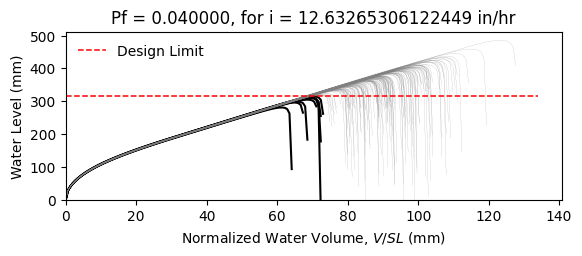

Source data for this figure (header and first rows):
W12X19, L = 360.0 in, slope = 0.020833333333333332 in/in, dead load = 6.944444444444444e-05 kip/in…
zwlim AISC Appendix 2, zwlim DAMP, zwlim Proposed for ASCE 7, zwlim Neglect Ponding, dhnom Denver, dhnom New York, dhnom New Orleans, dh Denver, dh New York, dh New Orleans, dmax
11.37, 10.83, 9.945, 12.05, 1.186, 1.186, 1.186, 2.744, 2.744, 2.744, 15.6, Safe, 
11.37, 10.83, 9.945, 12.05, 1.186, 1.186, 1.186, 2.744, 2.744, 2.744, 13.77, Safe, 
11.37, 10.83, 9.945, 12.05, 1.186, 1.186, 1.186, 2.744, 2.744, 2.744, 13.36, Safe, 
11.37, 10.83, 9.945, 12.05, 1.186, 1.186, 1.186, 2.744, 2.744, 2.744, 15.61, Safe, 
11.37, 10.83, 9.945, 12.05, 1.186, 1.186, 1.186, 2.744, 2.744, 2.744, 12.97, Safe, 
11.37, 10.83, 9.945, 12.05, 1.186, 1.186, 1.186, 2.744, 2.744, 2.744, 19.11, Safe, 
11.37, 10.83, 9.945, 12.05, 1.186, 1.186, 1.186, 2.744, 2.744, 2.744, 14.52, Safe, 
11.37, 10.83, 9.945, 12.05, 1.186, 1.186, 1.186, 2.744, 2.744, 2.744, 13.21, Safe, 
11.37, 10.83, 9.945, 12.05, 1.186, 1.186, 1.186, 2.744, 2.744, 2.744, 15.19, Safe, 
11.37, 10.83, 9.945, 12.05, 1.186, 1.186, 1.186, 2.744, 2.744, 2.744, 14.27, Safe, 
11.37, 10.83, 9.945, 12.05, 1.186, 1.186, 1.186, 2.744, 2.744, 2.744, 12.55, Safe, 
11.37, 10.83, 9.945, 12.05, 1.186, 1.186, 1.186, 2.744, 2.744, 2.744, 12.18, Fail, 
11.37, 10.83, 9.945, 12.05, 1.186, 1.186, 1.186, 2.744, 2.744, 2.744, 15.43, Safe, 
11.37, 10.83, 9.945, 12.05, 1.186, 1.186, 1.186, 2.744, 2.744, 2.744, 13.51, Safe, 
11.37, 10.83, 9.945, 12.05, 1.186, 1.186, 1.186, 2.744, 2.744, 2.744, 15.54, Safe, 
11.37, 10.83, 9.945, 12.05, 1.186, 1.186, 1.186, 2.744, 2.744, 2.744, 14.21, Safe, 
11.37, 10.83, 9.945, 12.05, 1.186, 1.186, 1.186, 2.744, 2.744, 2.744, 14.67, Safe, 
11.37, 10.83, 9.945, 12.05, 1.186, 1.186, 1.186, 2.744, 2.744, 2.744, 16.07, Safe, 
11.37, 10.83, 9.945, 12.05, 1.186, 1.186, 1.186, 2.744, 2.744, 2.744, 13.22, Safe, 
11.37, 10.83, 9.945, 12.05, 1.186, 1.186, 1.186, 2.744, 2.744, 2.744, 13.93, Safe, 
11.37, 10.83, 9.945, 12.05, 1.186, 1.186, 1.186, 2.744, 2.744, 2.744, 13.09, Safe, 
11.37, 10.83, 9.945, 12.05, 1.186, 1.186, 1.186, 2.744, 2.744, 2.744, 15.48, Safe, 
11.37, 10.83, 9.945, 12.05, 1.186, 1.186, 1.186, 2.744, 2.744, 2.744, 15.87, Safe, 
11.37, 10.83, 9.945, 12.05, 1.186, 1.186, 1.186, 2.744, 2.744, 2.744, 14.38, Safe, 
11.37, 10.83, 9.945, 12.05, 1.186, 1.186, 1.186, 2.744, 2.744, 2.744, 13.85, Safe, 
11.37, 10.83, 9.945, 12.05, 1.186, 1.186, 1.186, 2.744, 2.744, 2.744, 12.24, Fail, 
11.37, 10.83, 9.945, 12.05, 1.186, 1.186, 1.186, 2.744, 2.744, 2.744, 15.17, Safe, 
11.37, 10.83, 9.945, 12.05, 1.186, 1.186, 1.186, 2.744, 2.744, 2.744, 14.76, Safe, 
11.37, 10.83, 9.945, 12.05, 1.186, 1.186, 1.186, 2.744, 2.744, 2.744, 13.28, Safe, 
11.37, 10.83, 9.945, 12.05, 1.186, 1.186, 1.186, 2.744, 2.744, 2.744, 16.5, Safe, 
11.37, 10.83, 9.945, 12.05, 1.186, 1.186, 1.186, 2.744, 2.744, 2.744, 14.79, Safe, 
11.37, 10.83, 9.945, 12.05, 1.186, 1.186, 1.186, 2.744, 2.744, 2.744, 15.08, Safe, 
11.37, 10.83, 9.945, 12.05, 1.186, 1.186, 1.186, 2.744, 2.744, 2.744, 13.64, Safe, 
11.37, 10.83, 9.945, 12.05, 1.186, 1.186, 1.186, 2.744, 2.744, 2.744, 16.13, Safe, 
11.37, 10.83, 9.945, 12.05, 1.186, 1.186, 1.186, 2.744, 2.744, 2.744, 15.35, Safe, 
11.37, 10.83, 9.945, 12.05, 1.186, 1.186, 1.186, 2.744, 2.744, 2.744, 13.22, Safe, 
11.37, 10.83, 9.945, 12.05, 1.186, 1.186, 1.186, 2.744, 2.744, 2.744, 14.81, Safe, 
11.37, 10.83, 9.945, 12.05, 1.186, 1.186, 1.186, 2.744, 2.744, 2.744, 15.16, Safe, 
11.37, 10.83, 9.945, 12.05, 1.186, 1.186, 1.186, 2.744, 2.744, 2.744, 15.8, Safe, 
11.37, 10.83, 9.945, 12.05, 1.186, 1.186, 1.186, 2.744, 2.744, 2.744, 12.69, Safe, 
11.37, 10.83, 9.945, 12.05, 1.186, 1.186, 1.186, 2.744, 2.744, 2.744, 16.21, Safe, 
11.37, 10.83, 9.945, 12.05, 1.186, 1.186, 1.186, 2.744, 2.744, 2.744, 13.72, Safe, 
11.37, 10.83, 9.945, 12.05, 1.186, 1.186, 1.186, 2.744, 2.744, 2.744, 14.25, Safe, 
11.37, 10.83, 9.945, 12.05, 1.186, 1.186, 1.186, 2.744, 2.744, 2.744, 14.07, Safe, 
11.37, 10.83, 9.945, 12.05, 1.186, 1.186, 1.186, 2.744, 2.744, 2.744, 15.86, Safe, 
11.37, 10.83, 9.945, 12.05, 1.186, 1.186, 1.186, 2.744, 2.744, 2.744, 12.56, Safe, 
11.37, 10.83, 9.945, 12.05, 1.186, 1.186, 1.186, 2.744, 2.744, 2.744, 14.57, Safe, 
11.37, 10.83, 9.945, 12.05, 1.186, 1.186, 1.186, 2.744, 2.744, 2.744, 13.55, Safe, 
11.37, 10.83, 9.945, 12.05, 1.186, 1.186, 1.186, 2.744, 2.744, 2.744, 14.58, Safe, 
11.37, 10.83, 9.945, 12.05, 1.186, 1.186, 1.186, 2.744, 2.744, 2.744, 13.31, Safe, 
11.37, 10.83, 9.945, 12.05, 1.186, 1.186, 1.186, 2.744, 2.744, 2.744, 15.46, Safe, 
11.37, 10.83, 9.945, 12.05, 1.186, 1.186, 1.186, 2.744, 2.744, 2.744, 11.75, Fail, 
11.37, 10.83, 9.945, 12.05, 1.186, 1.186, 1.186, 2.744, 2.744, 2.744, 14.65, Safe, 
11.37, 10.83, 9.945, 12.05, 1.186, 1.186, 1.186, 2.744, 2.744, 2.744, 13.63, Safe, 
11.37, 10.83, 9.945, 12.05, 1.186, 1.186, 1.186, 2.744, 2.744, 2.744, 16.53, Safe, 
11.37, 10.83, 9.945, 12.05, 1.186, 1.186, 1.186, 2.744, 2.744, 2.744, 13.43, Safe, 
11.37, 10.83, 9.945, 12.05, 1.186, 1.186, 1.186, 2.744, 2.744, 2.744, 14.28, Safe, 
11.37, 10.83, 9.945, 12.05, 1.186, 1.186, 1.186, 2.744, 2.744, 2.744, 13.47, Safe, 
11.37, 10.83, 9.945, 12.05, 1.186, 1.186, 1.186, 2.744, 2.744, 2.744, 12.38, Fail, 
... 142 more rows
